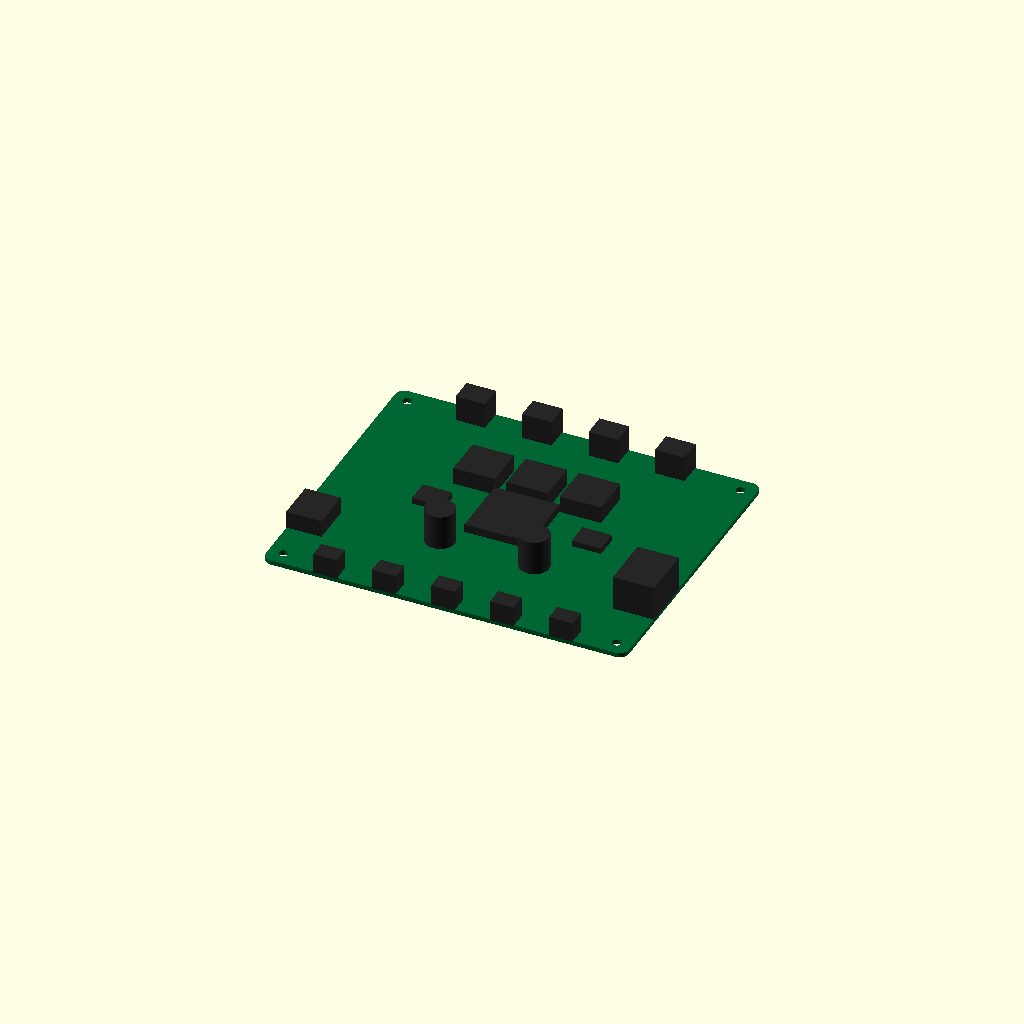
Cell 1: the model at its default parameters.
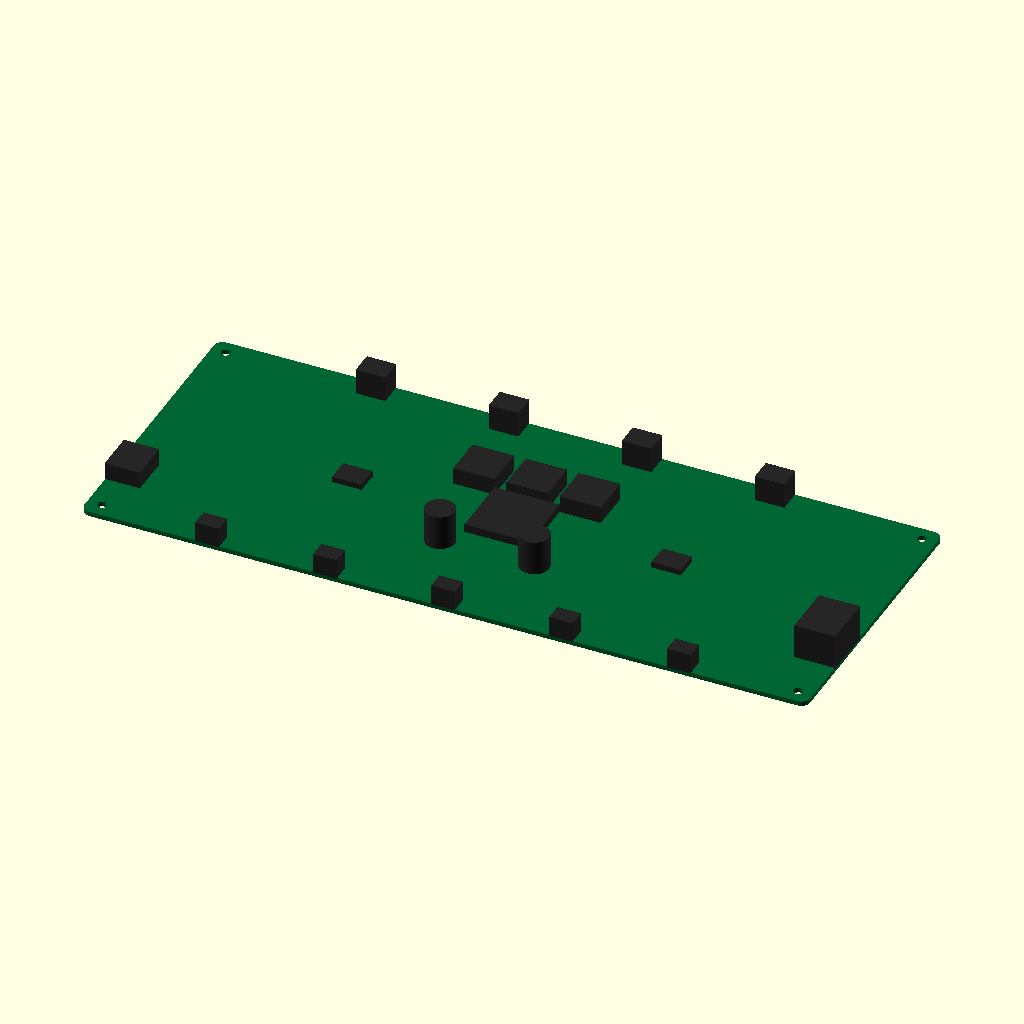
Cell 2 — pcb_L set to 246, the other parameters unchanged.
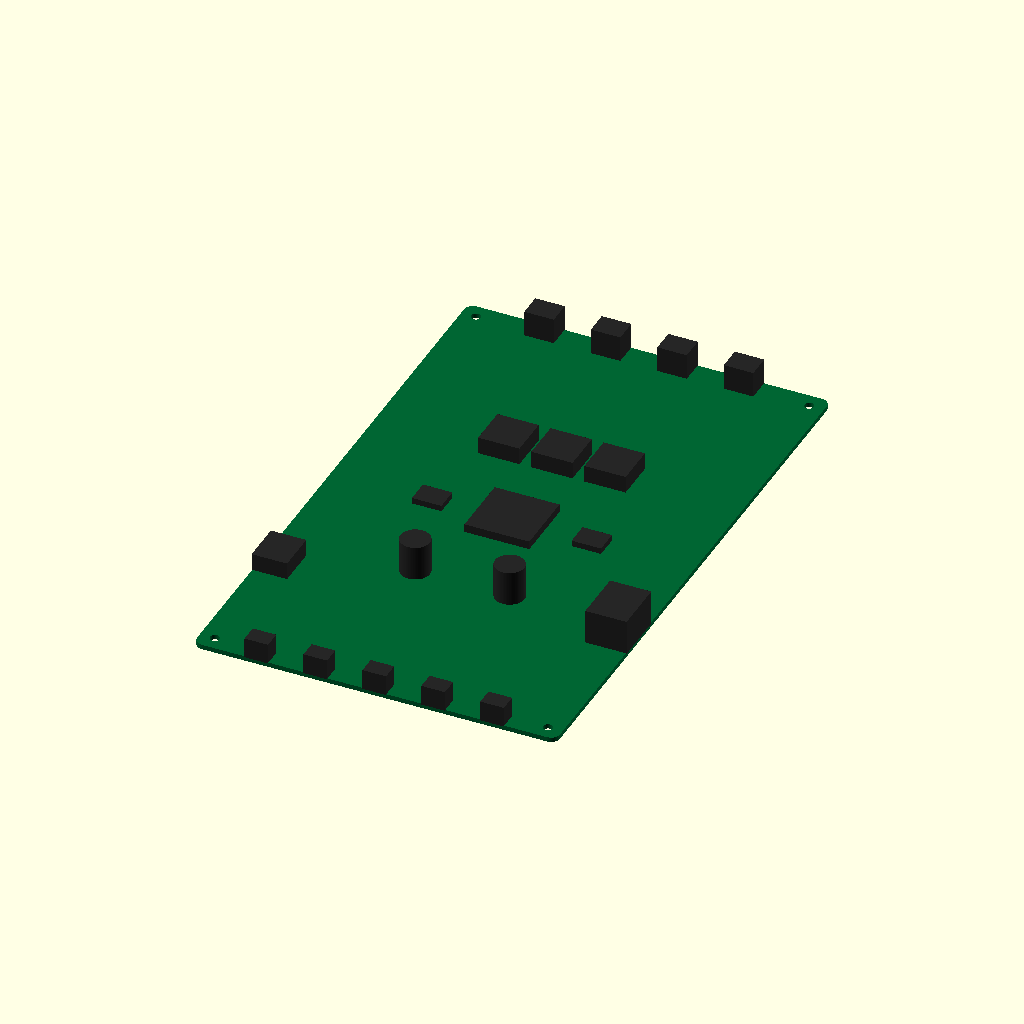
Cell 3: the same model with pcb_W = 200.
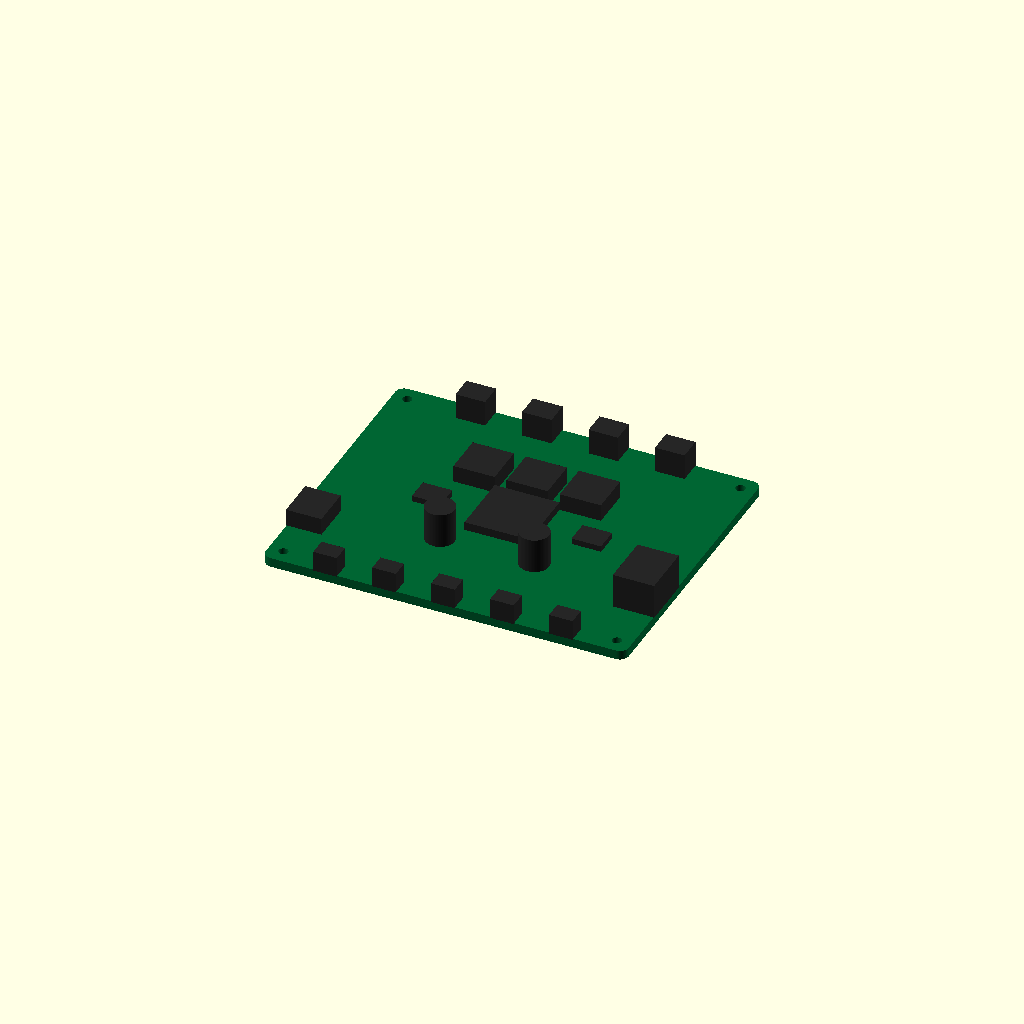
Cell 4 — pcb_T set to 3.2, the other parameters unchanged.
All cells are drawn from one camera (rotation 55°, 0°, 25°, orthographic, colour scheme Cornfield), so only the parameter changes between them.
OpenSCAD source file results/nopscadlib/ablations/no_retrieval/scad/pcb__Duex5.scad:
// 3D Printer Control Board (connected solid)
// Exact PCB size: 123.0mm x 100.0mm x 1.6mm

$fn = 64;

// Parameters
pcb_L = 123.0;
pcb_W = 100.0;
pcb_T = 1.6;

corner_R = 3.0;

hole_d = 3.2;
edge_margin = 5.0;

eps = 0.2;          // small overlap for watertight unions
cut_eps = 0.6;      // extra height for through-cuts

// ---------- Helpers ----------
module rounded_rect_prism(L, W, T, R) {
    // Rounded rectangle via hull of 4 cylinders, then extruded to thickness
    hull() {
        for (sx = [-1, 1], sy = [-1, 1])
            translate([sx*(L/2 - R), sy*(W/2 - R), 0])
                cylinder(r=R, h=T, center=true);
    }
}

module pcb_with_holes() {
    difference() {
        rounded_rect_prism(pcb_L, pcb_W, pcb_T, corner_R);

        // Mounting holes (through)
        for (sx = [-1, 1], sy = [-1, 1])
            translate([sx*(pcb_L/2 - edge_margin), sy*(pcb_W/2 - edge_margin), 0])
                cylinder(d=hole_d, h=pcb_T + cut_eps, center=true);
    }
}

// ---------- Board Features (all CONNECTED to PCB) ----------
module board_features() {
    // Place features on top surface with slight overlap into PCB
    z_top = pcb_T/2;

    union() {
        // Main MCU / SoC package
        mcu_L = 22; mcu_W = 22; mcu_H = 3.0;
        translate([0, 0, z_top + mcu_H/2 - eps])
            cube([mcu_L, mcu_W, mcu_H], center=true);

        // Driver heatsinks (3)
        hs_L = 14; hs_W = 14; hs_H = 6.0;
        hs_pitch = 18;
        for (i = [-1, 0, 1])
            translate([i*hs_pitch, pcb_W*0.18, z_top + hs_H/2 - eps])
                cube([hs_L, hs_W, hs_H], center=true);

        // Capacitors (cylinders)
        cap_d = 10; cap_h = 12;
        for (i = [-1, 1])
            translate([i*16, -pcb_W*0.18, z_top + cap_h/2 - eps])
                cylinder(d=cap_d, h=cap_h, center=true);

        // USB connector on left edge
        usb_L = 12; usb_W = 14; usb_H = 6;
        translate([-(pcb_L/2) + usb_L/2 - eps, -pcb_W*0.25, z_top + usb_H/2 - eps])
            cube([usb_L, usb_W, usb_H], center=true);

        // Power terminal block on right edge
        pwr_L = 14; pwr_W = 18; pwr_H = 12;
        translate([(pcb_L/2) - pwr_L/2 + eps, -pcb_W*0.20, z_top + pwr_H/2 - eps])
            cube([pwr_L, pwr_W, pwr_H], center=true);

        // Stepper motor headers (row) along top edge
        hdr_L = 10; hdr_W = 8; hdr_H = 9;
        hdr_count = 4;
        hdr_span = pcb_L * 0.55;
        hdr_pitch = hdr_span/(hdr_count-1);
        for (k = [0:hdr_count-1]) {
            xk = -hdr_span/2 + k*hdr_pitch;
            translate([xk, (pcb_W/2) - hdr_W/2 + eps, z_top + hdr_H/2 - eps])
                cube([hdr_L, hdr_W, hdr_H], center=true);
        }

        // Endstop / signal headers along bottom edge (smaller)
        sh_L = 8; sh_W = 6; sh_H = 7;
        sh_count = 5;
        sh_span = pcb_L * 0.65;
        sh_pitch = sh_span/(sh_count-1);
        for (k = [0:sh_count-1]) {
            xk = -sh_span/2 + k*sh_pitch;
            translate([xk, -(pcb_W/2) + sh_W/2 - eps, z_top + sh_H/2 - eps])
                cube([sh_L, sh_W, sh_H], center=true);
        }

        // Small regulator / ICs
        ic_L = 10; ic_W = 8; ic_H = 2.2;
        translate([pcb_L*0.22, 0, z_top + ic_H/2 - eps])
            cube([ic_L, ic_W, ic_H], center=true);

        translate([-pcb_L*0.22, 0, z_top + ic_H/2 - eps])
            cube([ic_L, ic_W, ic_H], center=true);

        // Bottom-side components (still connected) - flip below PCB
        z_bot = -pcb_T/2;

        // SD card slot (underside, near left)
        sd_L = 26; sd_W = 18; sd_H = 3.0;
        translate([-(pcb_L*0.25), -pcb_W*0.05, z_bot - sd_H/2 + eps])
            cube([sd_L, sd_W, sd_H], center=true);

        // Underside crystal / small can
        xtal_d = 8; xtal_h = 3.0;
        translate([pcb_L*0.10, pcb_W*0.05, z_bot - xtal_h/2 + eps])
            cylinder(d=xtal_d, h=xtal_h, center=true);
    }
}

// ---------- Final Model (ONE connected solid) ----------
union() {
    color([0.0, 0.4, 0.2]) pcb_with_holes();
    color([0.15, 0.15, 0.15]) board_features();
}
Parameter table extracted from the source (name, type, default, range or options):
pcb_L: number, default 123
pcb_W: number, default 100
pcb_T: number, default 1.6
corner_R: number, default 3
hole_d: number, default 3.2
edge_margin: number, default 5
eps: number, default 0.2
cut_eps: number, default 0.6
